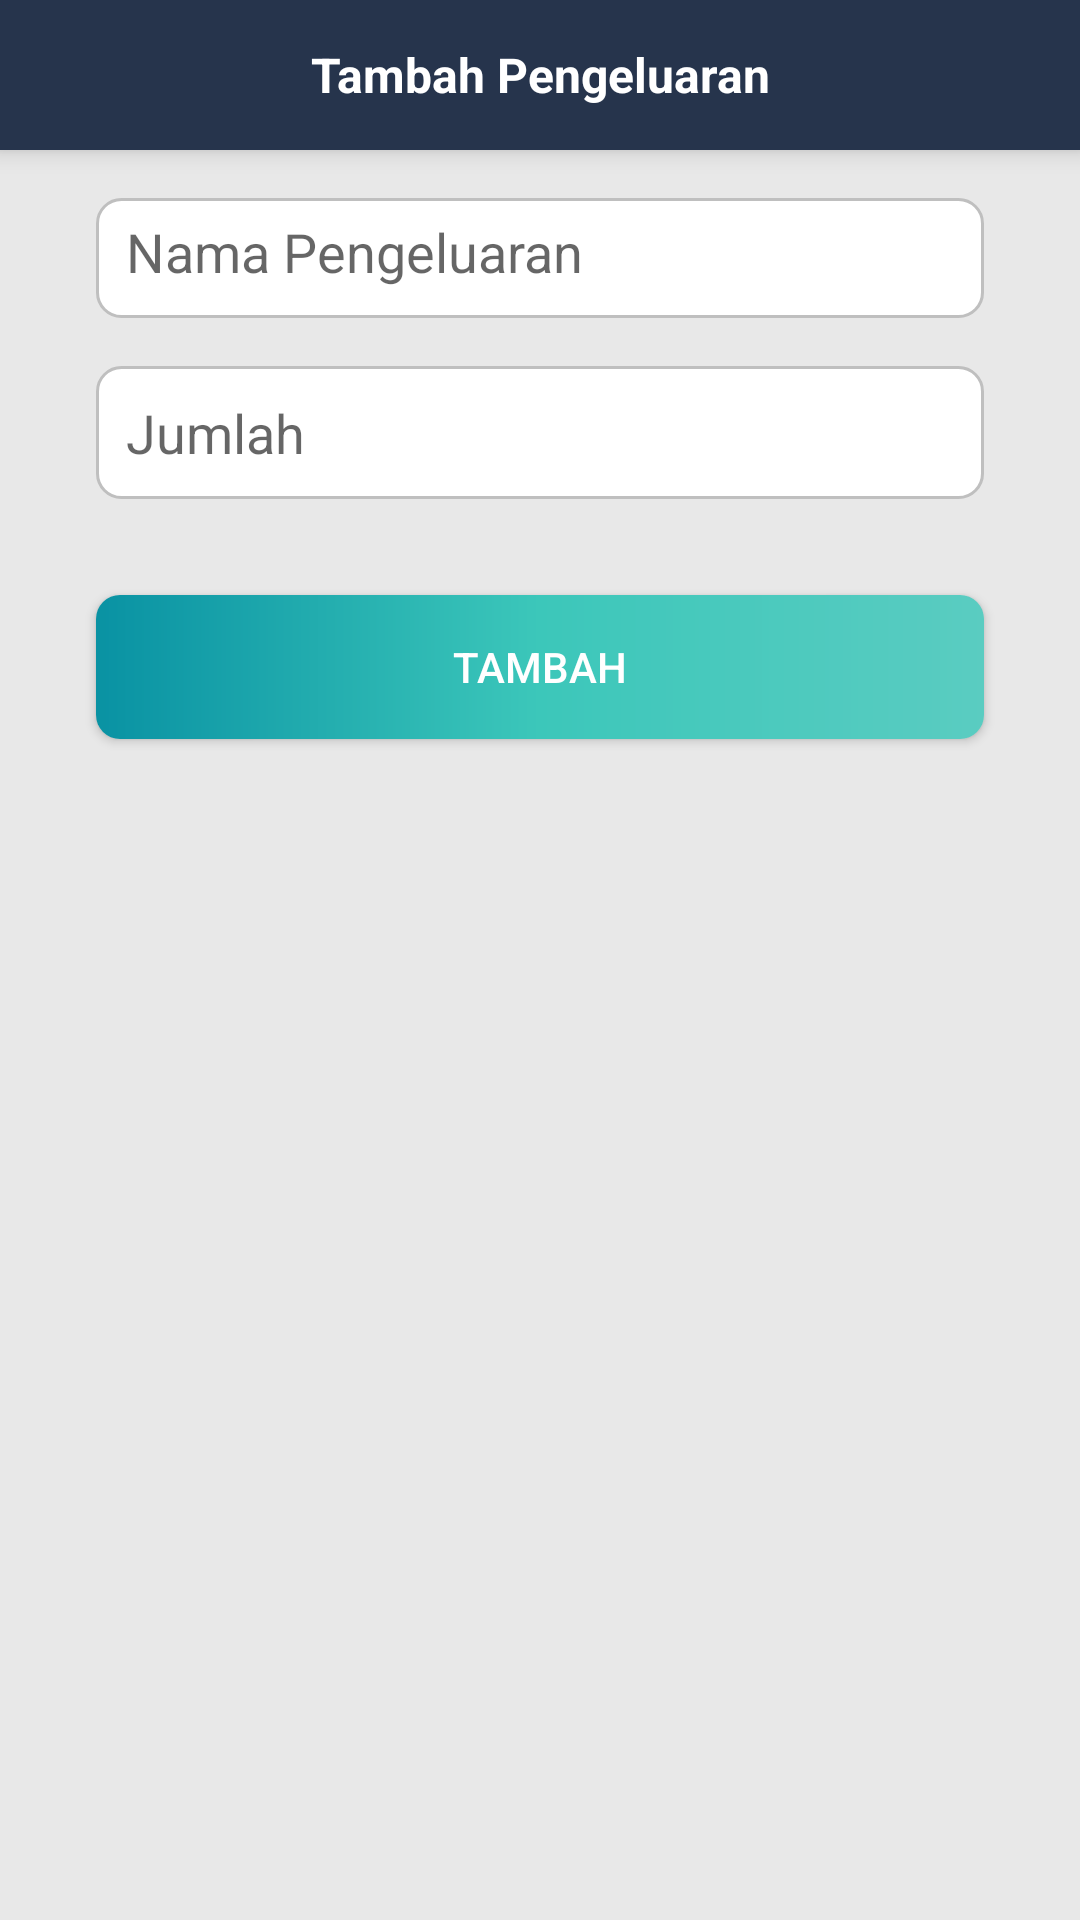

Produce the Android XML layout that renders to this screen, including the resource entries it uses.
<!-- AndroidManifest.xml: activity theme TemaUtama -->
<!-- res/layout/activity_tambah_pengeluaran.xml -->
<?xml version="1.0" encoding="utf-8"?>
<androidx.constraintlayout.widget.ConstraintLayout xmlns:android="http://schemas.android.com/apk/res/android"
    xmlns:app="http://schemas.android.com/apk/res-auto"
    xmlns:tools="http://schemas.android.com/tools"
    android:layout_width="match_parent"
    android:layout_height="match_parent"
    android:background="@color/bgPemasukan">

    <TextView
        android:id="@+id/textView4"
        android:layout_width="0dp"
        android:layout_height="50dp"
        android:background="@color/colorPrimary"
        android:elevation="5dp"
        android:gravity="center"
        android:text="Tambah Pengeluaran"
        android:textColor="@android:color/white"
        android:textSize="16sp"
        android:textStyle="bold"
        app:layout_constraintEnd_toEndOf="parent"
        app:layout_constraintStart_toStartOf="parent"
        app:layout_constraintTop_toTopOf="parent" />

    <EditText
        android:id="@+id/etNamaPengeluaran"
        android:layout_width="0dp"
        android:layout_height="40dp"
        android:layout_marginStart="32dp"
        android:layout_marginLeft="32dp"
        android:layout_marginTop="16dp"
        android:layout_marginEnd="32dp"
        android:layout_marginRight="32dp"
        android:background="@drawable/bt_input_type"
        android:ems="10"
        android:hint="Nama Pengeluaran"
        android:inputType="textPersonName"
        android:padding="10dp"
        app:layout_constraintEnd_toEndOf="parent"
        app:layout_constraintHorizontal_bias="0.0"
        app:layout_constraintStart_toStartOf="parent"
        app:layout_constraintTop_toBottomOf="@+id/textView4" />

    <EditText
        android:id="@+id/etJumlahPengeluaran"
        android:layout_width="0dp"
        android:layout_height="wrap_content"
        android:layout_marginStart="32dp"
        android:layout_marginLeft="32dp"
        android:layout_marginTop="16dp"
        android:layout_marginEnd="32dp"
        android:layout_marginRight="32dp"
        android:background="@drawable/bt_input_type"
        android:ems="10"
        android:hint="Jumlah"
        android:inputType="number"
        android:padding="10dp"
        app:layout_constraintEnd_toEndOf="parent"
        app:layout_constraintHorizontal_bias="0.0"
        app:layout_constraintStart_toStartOf="parent"
        app:layout_constraintTop_toBottomOf="@+id/etNamaPengeluaran" />

    <Button
        android:id="@+id/btnTambahPengeluaran"
        android:layout_width="0dp"
        android:layout_height="wrap_content"
        android:layout_marginStart="32dp"
        android:layout_marginLeft="32dp"
        android:layout_marginTop="32dp"
        android:layout_marginEnd="32dp"
        android:layout_marginRight="32dp"
        android:background="@drawable/layout_button"
        android:text="Tambah"
        android:textColor="@android:color/white"
        app:layout_constraintEnd_toEndOf="parent"
        app:layout_constraintStart_toStartOf="parent"
        app:layout_constraintTop_toBottomOf="@+id/etJumlahPengeluaran" />

</androidx.constraintlayout.widget.ConstraintLayout>
<!-- resources referenced by this layout -->
<resources>
  <color name="bgPemasukan">#e8e8e8</color>
  <color name="colorPrimary">#26344C</color>
  <!-- drawable bt_input_type (drawable) -->
  <?xml version="1.0" encoding="utf-8"?>
  <shape android:shape="rectangle"
      xmlns:android="http://schemas.android.com/apk/res/android" >
  
      <solid android:color="@android:color/white"/>
      <corners android:radius="8dp"/>
      <stroke android:color="@color/grey" android:width="1dp"/>
  
  </shape>
  <!-- drawable layout_button (drawable) -->
  <?xml version="1.0" encoding="utf-8"?>
  <shape android:shape="rectangle" xmlns:android="http://schemas.android.com/apk/res/android">
      <gradient
          android:angle="180"
          android:centerColor="#3CC7BA"
          android:endColor="#0992A3"
          android:startColor="#5accc1"
          android:type="linear" />
  
      <corners android:radius="8dp" />
  
  </shape>
  <style name="TemaUtama" parent="Theme.AppCompat.Light.NoActionBar">
          
          <item name="colorPrimary">@color/colorPrimary</item>
          <item name="colorPrimaryDark">@color/colorPrimaryDark</item>
          <item name="colorAccent">@color/colorAccent</item>
      </style>
  <color name="grey">#bfbfbf</color>
  <color name="colorPrimaryDark">#425777</color>
  <color name="colorAccent">#5B75A5</color>
</resources>
